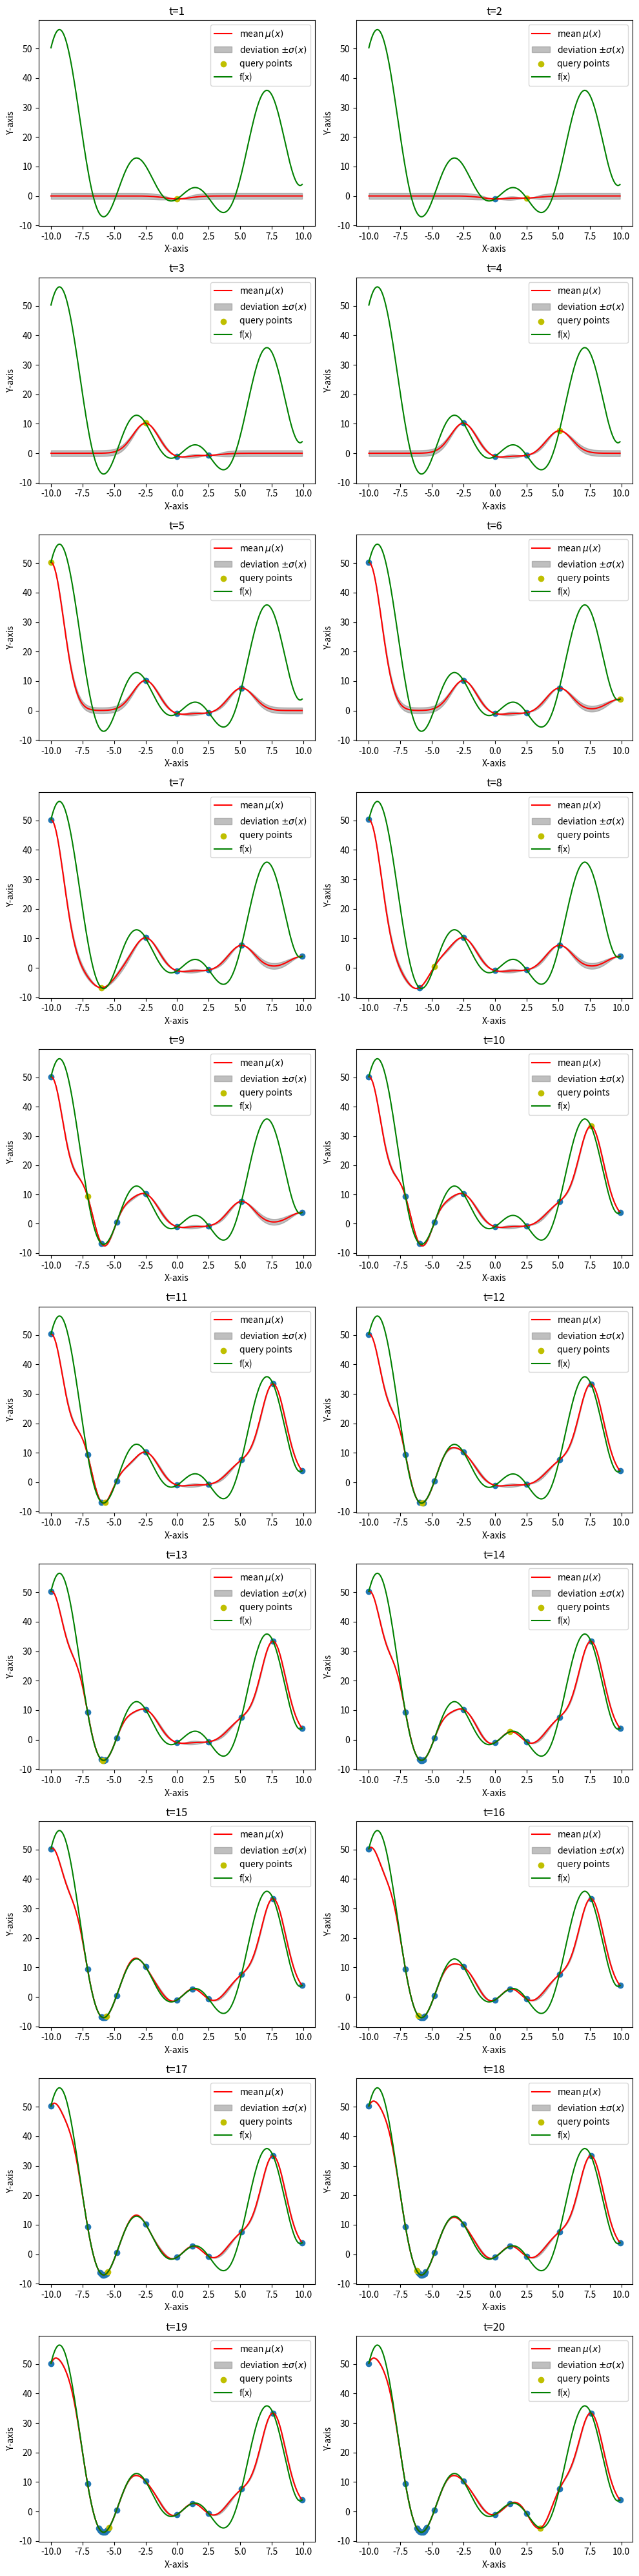

Here is the Python script that generated this plot:
# Problem 3

import numpy as np
import matplotlib.pyplot as plt
from scipy.stats import norm

#################
# generating data

f = lambda x: x**2 / 3 - 3 * x * np.sin(x-2) - np.cos(x)
# f = lambda x: x*np.cos(x) / 3
m = lambda x: np.zeros_like(x)

#################

def K_rbf(x, y, k, sigma):
    # return k * np.exp(- np.linalg.norm(x - y, axis=-1) ** 2 / (2.0 * sigma))
    return k * np.exp(- 0.5 * ((x - y) / sigma)**2)

def pdf(x, mu, sigma):
    # print(1.0 / (sigma * np.sqrt(2 * np.pi)) * np.exp(- 0.5 * ((x - mu) / sigma)**2), x - mu, sigma)
    return 1.0 / (sigma * np.sqrt(2 * np.pi)) * np.exp(- 0.5 * ((x - mu) / sigma)**2)

def repeat_first_dim(x, num_repeats):
    return np.stack(np.repeat(x[np.newaxis, :], axis=0, repeats=num_repeats), axis=0)

def compute_post(grid_x, m, observed_x, observed_f, k_rbf, sigma_rbf):
    # grid_x: the set of points we want to compute the posterior distribution
    # m: m(x) returns the prior guess
    # observed_x: observed points
    # observed_f: function value of observed points
    # k_rbf, sigma_rbf: parameters of RBF kernel

    # return mu_x, sigma_x: mean and variance of grid_x

    #############################
    # write your code here
    mu_x = np.zeros(len(grid_x))
    sigma_x = np.zeros(len(grid_x))
    num_observations = len(observed_x)

    # first construct cov matrix
    observations_stacked = repeat_first_dim(observed_x, num_observations)
    observations_transposed = np.swapaxes(observations_stacked, 0, 1)
    cov_matrix = K_rbf(observations_stacked, observations_transposed, k=k_rbf, sigma=sigma_rbf)

    # Then construct the error
    error = observed_f - m(observed_x)

    cov_error_product = np.linalg.solve(cov_matrix, error)

    # Calculate each value in grid
    for i in range(len(grid_x)):
        x = grid_x[i]
        input_cov = K_rbf(x, observed_x, k=k_rbf, sigma=sigma_rbf)

        mu_x[i] = m(x) + input_cov.T @ cov_error_product
        sigma_x[i] = K_rbf(x, x, k=k_rbf, sigma=sigma_rbf) - input_cov.T @ np.linalg.solve(cov_matrix, input_cov)

    sigma_x[sigma_x < 0] = 1e-10
    ##############################

    return mu_x, sigma_x


def EI(f_star, mu_x, sigma_x, grid_x):
    # f_star: best value observed so far
    # grid_x: the set of points we want to compute the expected improvement
    # mu_x, sigma_x: mean and variance of grid_x

    # return EI_x: expected improvement at grid_x

    #############################
    # write your code here
    EI_x = np.zeros(len(grid_x))
    for i in range(len(grid_x)):
        sigma = sigma_x[i]
        mu = mu_x[i]
        # EI_x[i] = (sigma ** 2 * pdf(f_star, mu, sigma) +
        #            (f_star - mu) * norm.cdf((f_star - mu / sigma)))
        EI_x[i] = (sigma ** 2 * norm.pdf(f_star, scale=sigma, loc=mu) +
                   (f_star - mu) * norm.cdf(f_star, loc=mu, scale=sigma))

    ##############################
    return EI_x


def LCB(f_star, mu_x, sigma_x, grid_x, beta):
    # f_star: best value observed so far
    # grid_x: the set of points we want to compute the lower confidence bound
    # mu_x, sigma_x: mean and variance of grid_x

    # return LCB_x: (negative) lower confidence bound at grid_x

    #############################
    # write your code here
    LCB_x = mu_x - beta * sigma_x

    ##############################

    return LCB_x


def Bayesian_EI(max_iter=20, k_rbf=1, sigma_rbf=1, grid_range=[-10, 10], grid_freq=0.1):
    # max_iter: maximum number of iteration
    # k_rbf, sigma_rbf: parameters of RBF kernel
    # grid_range, grid_freq: setting the grid

    # grid of x
    grid_x = np.arange(grid_range[0], grid_range[1], grid_freq)

    # initialize observed set
    observed_x = np.array([grid_x[int(len(grid_x) / 2)]])

    # record which points have been queried
    unqueried_index = np.full(grid_x.shape, True)
    unqueried_index[int(len(grid_x) / 2)] = False

    # record mu and sigma at each iteration
    mu_trajectory = np.zeros((len(grid_x), max_iter))
    sigma_trajectory = np.zeros((len(grid_x), max_iter))

    observed_f = f(observed_x[0])
    f_star = observed_f

    for i_iter in range(max_iter):
        #############################
        # write your code here

        # Calculate the gaussian process model over all points
        mu_x, sigma_x = compute_post(grid_x=grid_x,
                                     observed_x=observed_x,
                                     observed_f=observed_f,
                                     m=m,
                                     k_rbf=k_rbf,
                                     sigma_rbf=sigma_rbf)

        # Calculate acquisition for unqueried points
        acquisition_grid = EI(f_star,
                              mu_x=mu_x[unqueried_index],
                              sigma_x=sigma_x[unqueried_index],
                              grid_x=grid_x[unqueried_index])

        # Query point is the maximization. Need to recalculate indices over unqueried points
        descending_order = np.argsort(acquisition_grid)[::-1]
        grid_indices = np.arange(len(grid_x))[unqueried_index]
        grid_indices = grid_indices[descending_order]
        index_to_query = grid_indices[0]
        x_query = grid_x[index_to_query]
        f_query = f(x_query)

        # Save values
        if f_query < f_star:
            f_star = f_query

        observed_x = np.append(observed_x, x_query)
        observed_f = np.append(observed_f, f_query)
        mu_trajectory[:, i_iter] = mu_x
        sigma_trajectory[:, i_iter] = sigma_x
        unqueried_index[index_to_query] = False

        ##############################

    return observed_x, mu_trajectory, sigma_trajectory


def Bayesian_LCB(max_iter=20, k_rbf=1, sigma_rbf=1, beta=1, grid_range=[-10, 10], grid_freq=0.1):
    # max_iter: maximum number of iteration
    # k_rbf, sigma_rbf: parameters of RBF kernel
    # beta: beta in LCB
    # grid_range, grid_freq: setting the grid

    # grid of x
    grid_x = np.arange(grid_range[0], grid_range[1], grid_freq)

    # initialize observed set
    observed_x = np.array([grid_x[int(len(grid_x) / 2)]])

    # record which points have been queried
    unqueried_index = np.full(grid_x.shape, True)
    unqueried_index[int(len(grid_x) / 2)] = False

    # record mu and sigma at each iteration
    mu_trajectory = np.zeros((len(grid_x), max_iter))
    sigma_trajectory = np.zeros((len(grid_x), max_iter))

    observed_f = f(observed_x[0])
    f_star = observed_f

    for i_iter in range(max_iter):
        #############################
        # write your code here
       # Calculate the gaussian process model over all points
        mu_x, sigma_x = compute_post(grid_x=grid_x,
                                     observed_x=observed_x,
                                     observed_f=observed_f,
                                     m=m,
                                     k_rbf=k_rbf,
                                     sigma_rbf=sigma_rbf)

        # Calculate acquisition for unqueried points
        acquisition_grid = LCB(f_star,
                               mu_x=mu_x[unqueried_index],
                               sigma_x=sigma_x[unqueried_index],
                               grid_x=grid_x[unqueried_index],
                               beta=beta)

        # Query point is the minimization. Need to recalculate indices over unqueried points
        ascending_order = np.argsort(acquisition_grid)
        grid_indices = np.arange(len(grid_x))[unqueried_index]
        grid_indices = grid_indices[ascending_order]
        index_to_query = grid_indices[0]
        x_query = grid_x[index_to_query]
        f_query = f(x_query)

        # Save values
        if f_query < f_star:
            f_star = f_query
        observed_x = np.append(observed_x, x_query)
        observed_f = np.append(observed_f, f_query)
        mu_trajectory[:, i_iter] = mu_x
        sigma_trajectory[:, i_iter] = sigma_x
        unqueried_index[index_to_query] = False
        ##############################

    return observed_x, mu_trajectory, sigma_trajectory

if __name__=="__main__":
    # plot (try different sigma and beta)
    grid_range = [-10, 10]
    num_runs = 20
    # observed_x, mu_trajectory, sigma_trajectory = Bayesian_EI(max_iter = num_runs, k_rbf=1, sigma_rbf=5, grid_range=grid_range)
    observed_x, mu_trajectory, sigma_trajectory = Bayesian_LCB(max_iter = num_runs, k_rbf=1, sigma_rbf=1, beta = 10, grid_range=grid_range)

    # Generate x values
    grid_x = np.arange(grid_range[0], grid_range[1], 0.1)

    # Create the figure and axes objects
    fig, axes = plt.subplots(nrows=num_runs//2, ncols=2, figsize=(10, 40))

    for i_ax in range(len(axes.flatten())):
        ax = axes.flatten()[i_ax]
        # Plot the mean
        ax.plot(grid_x, mu_trajectory[:, i_ax], 'r', label='mean $\mu(x)$')

        # Fill between mu +/- sigma
        ax.fill_between(grid_x, mu_trajectory[:, i_ax] - sigma_trajectory[:, i_ax],
                        mu_trajectory[:, i_ax] + sigma_trajectory[:, i_ax],
                        color='gray', alpha=0.5, label='deviation $\pm \sigma(x)$')

        ax.scatter(observed_x[:i_ax], f(observed_x[:i_ax]))
        ax.scatter(observed_x[i_ax:i_ax + 1], f(observed_x[i_ax:i_ax + 1]), color='y', label='query points')

        ax.plot(grid_x, f(grid_x), 'g', label="f(x)")

        # Setting labels and title
        ax.set_xlabel('X-axis')
        ax.set_ylabel('Y-axis')
        ax.set_title('t=' + str(i_ax + 1))
        ax.legend()

    # Adjust layout to prevent overlap
    plt.tight_layout()
    plt.show()